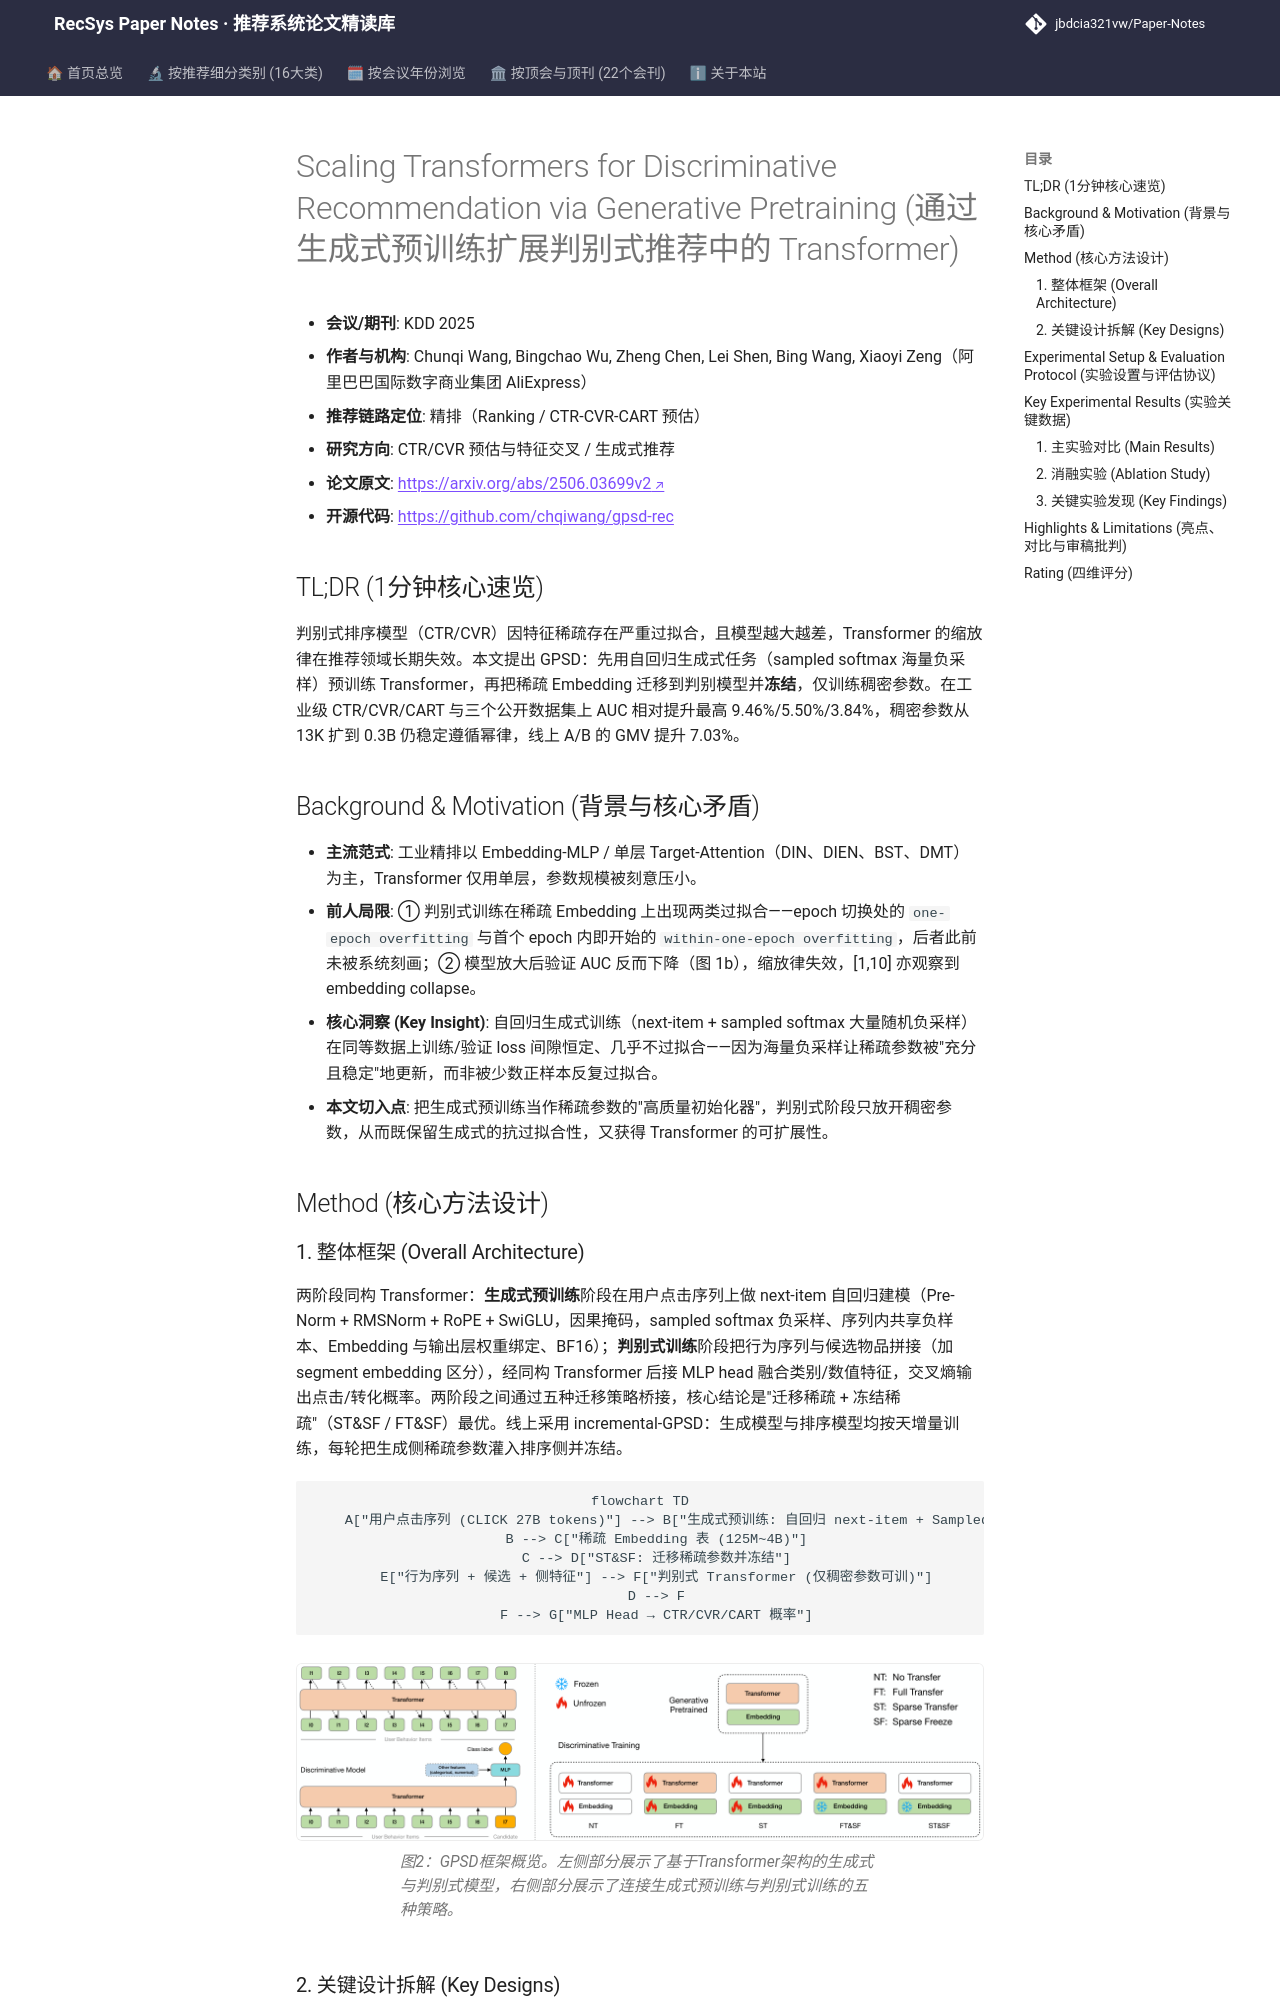

repository: jbdcia321vw/Paper-Notes · page: venues/KDD/2025/ctr_feature_interaction/scaling_transformers_for_discriminative_recommendation_via_generative_pretr/index.html · generator: mkdocs

---
title: "[Paper Note] Scaling Transformers for Discriminative Recommendation via Generative Pretraining"
description: "[KDD 2025][CTR预估与特征交叉] 用生成式预训练初始化判别式排序模型并冻结稀疏Embedding，破解CTR/CVR过拟合，使稠密参数从13K扩到0.3B仍遵循幂律提升。"
tags:
  - KDD 2025
  - CTR预估与特征交叉
  - 精排
  - 生成式预训练
  - 稀疏参数冻结
  - Scaling Law
date: 2026-11-14
venue: KDD
year: 2025
paper_url: "https://arxiv.org/abs/2506.03699"
code_url: "https://github.com/chqiwang/gpsd-rec"
categories:
  - ctr_feature_interaction
  - generative_rec
---

# Scaling Transformers for Discriminative Recommendation via Generative Pretraining (通过生成式预训练扩展判别式推荐中的 Transformer)

- **会议/期刊**: KDD 2025
- **作者与机构**: Chunqi Wang, Bingchao Wu, Zheng Chen, Lei Shen, Bing Wang, Xiaoyi Zeng（阿里巴巴国际数字商业集团 AliExpress）
- **推荐链路定位**: 精排（Ranking / CTR-CVR-CART 预估）
- **研究方向**: CTR/CVR 预估与特征交叉 / 生成式推荐
- **论文原文**: [https://arxiv.org/abs/2506.03699v2](https://arxiv.org/abs/2506.03699v2)
- **开源代码**: [https://github.com/chqiwang/gpsd-rec](https://github.com/chqiwang/gpsd-rec)

## TL;DR (1分钟核心速览)

判别式排序模型（CTR/CVR）因特征稀疏存在严重过拟合，且模型越大越差，Transformer 的缩放律在推荐领域长期失效。本文提出 GPSD：先用自回归生成式任务（sampled softmax 海量负采样）预训练 Transformer，再把稀疏 Embedding 迁移到判别模型并**冻结**，仅训练稠密参数。在工业级 CTR/CVR/CART 与三个公开数据集上 AUC 相对提升最高 9.46%/5.50%/3.84%，稠密参数从 13K 扩到 0.3B 仍稳定遵循幂律，线上 A/B 的 GMV 提升 7.03%。

## Background & Motivation (背景与核心矛盾)

- **主流范式**: 工业精排以 Embedding-MLP / 单层 Target-Attention（DIN、DIEN、BST、DMT）为主，Transformer 仅用单层，参数规模被刻意压小。
- **前人局限**: ① 判别式训练在稀疏 Embedding 上出现两类过拟合——epoch 切换处的 `one-epoch overfitting` 与首个 epoch 内即开始的 `within-one-epoch overfitting`，后者此前未被系统刻画；② 模型放大后验证 AUC 反而下降（图 1b），缩放律失效，[1,10] 亦观察到 embedding collapse。
- **核心洞察 (Key Insight)**: 自回归生成式训练（next-item + sampled softmax 大量随机负采样）在同等数据上训练/验证 loss 间隙恒定、几乎不过拟合——因为海量负采样让稀疏参数被"充分且稳定"地更新，而非被少数正样本反复过拟合。
- **本文切入点**: 把生成式预训练当作稀疏参数的"高质量初始化器"，判别式阶段只放开稠密参数，从而既保留生成式的抗过拟合性，又获得 Transformer 的可扩展性。

## Method (核心方法设计)
